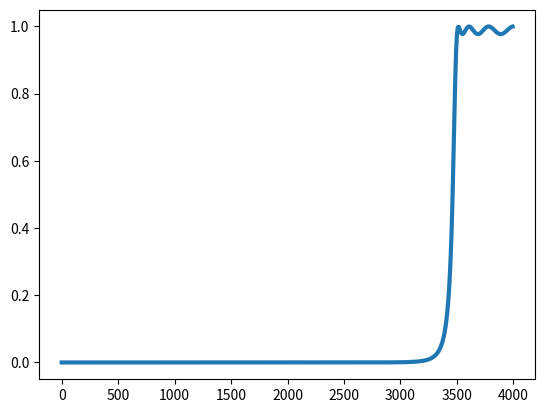

Here is the Python script that generated this plot:
import numpy as np
import scipy.signal as sp
import matplotlib.pyplot as plt

fs = 8000
fc = 3600
ft = 200

rp = 0.2
rs = 45
wp = np.array([fc - ft / 2]) / (fs / 2)
ws = np.array([fc + ft / 2]) / (fs / 2)
N, w = sp.cheb1ord(wp, ws, rp, rs)
b, a = sp.cheby1(N, rp, w, btype='high')  # btype='high' for HighPass filter
w, h = sp.freqz(b, a, worN=512, plot=None)
f = (fs / 2) * w / (np.pi)

print(N)

plt.close('all')
plt.plot(f, abs(h), linewidth=3)
plt.show()
